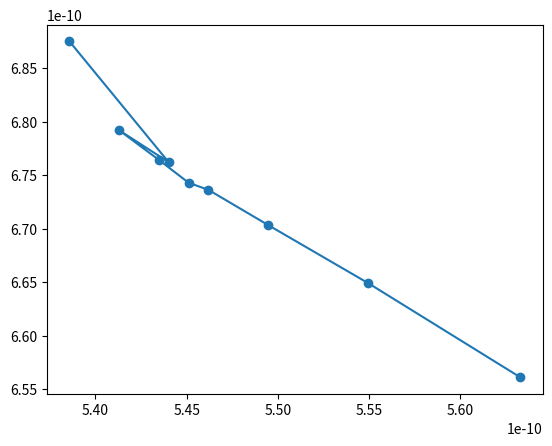

Reproduce this figure in Python.
import scipy.optimize as sp
import numpy as np
import matplotlib.pyplot as plt

#           parameters = (E0, K0, K0', a0, c0)
nat = 32
# cella = (1e-10)*np.array([5.41295465409,5.43469342780,5.45104656750,5.46197050852,5.49477513620,5.54972288756,5.63296873087])
# cellc = (1e-10)*np.array([6.79196093800,6.76436063900,6.74292895667,6.73623870100,6.70329166833,6.64894243700,6.56114439700])
# energies = ((2.1798741e-18)/nat)*np.array([-1494.7768155813,-1494.7786394558,-1494.7789342564,-1494.7787075524,-1494.7757916786,-1494.7635292785,-1494.7285545278])

cella = (1e-10)*np.array([5.38569974917,5.44010075673,5.41295465409,5.43469342780,5.45104656750,5.46197050852,5.49477513620,5.54972288756,5.63296873087])
cellc = (1e-10)*np.array([6.87503430267,6.76216184833,6.79196093800,6.76436063900,6.74292895667,6.73623870100,6.70329166833,6.64894243700,6.56114439700])
energies = (2.1798741e-18/nat)*np.array([-1494.7727907596,-1494.7788520855,-1494.7768155813,-1494.7786394558,-1494.7789342564,-1494.7787075524,-1494.7757916786,-1494.7635292785,-1494.7285545278])
volumes = np.power(cella, 2) * cellc


def square_differences(p, a, b, y, f):
    return np.power(f(p, a, b) - y, 2).sum()


def mid(x):
    return int((len(x)-1)/2)


def eos(parameters, cella, cellc):
    volumes = np.power(cella,2)*cellc/8
    vol0 = (np.power(parameters[3],2)*parameters[4])/8
    k0pm1 = parameters[2] - 1.0  # K_0' - 1
    return parameters[0] + (parameters[1] * vol0 *
                            (((1.0 / (parameters[2] * k0pm1)) * np.power((volumes / vol0), (-k0pm1))) +
                             (volumes / (parameters[2] * vol0)) - (1.0 / k0pm1)))


initial_parameters = (energies[mid(energies)], 1e11, 3.5,
                              cella[mid(cella)],cellc[mid(cellc)])

fit_parameters = sp.fmin(square_differences, initial_parameters,
                                 args=(cella, cellc, energies, eos), maxiter=100000)

cellap = np.linspace(cella[0],cella[-1],1000)
cellcp = np.linspace(cellc[0],cellc[-1],1000)
energiesp = eos(fit_parameters,cellap,cellcp)

min_idx = np.argwhere(energiesp == np.amin(energiesp)).flatten()[0]
plt.plot(cella,cellc)
plt.scatter(cella,cellc)
plt.show()
# print(cellap[min_idx]*1.889e10)
# plt.plot(cellap*1.889,eos(fit_parameters,cellap,cellcp))
# plt.scatter(cella*1.889,energies)
# plt.show()
#
# print(fit_parameters[3]*1.889e10)